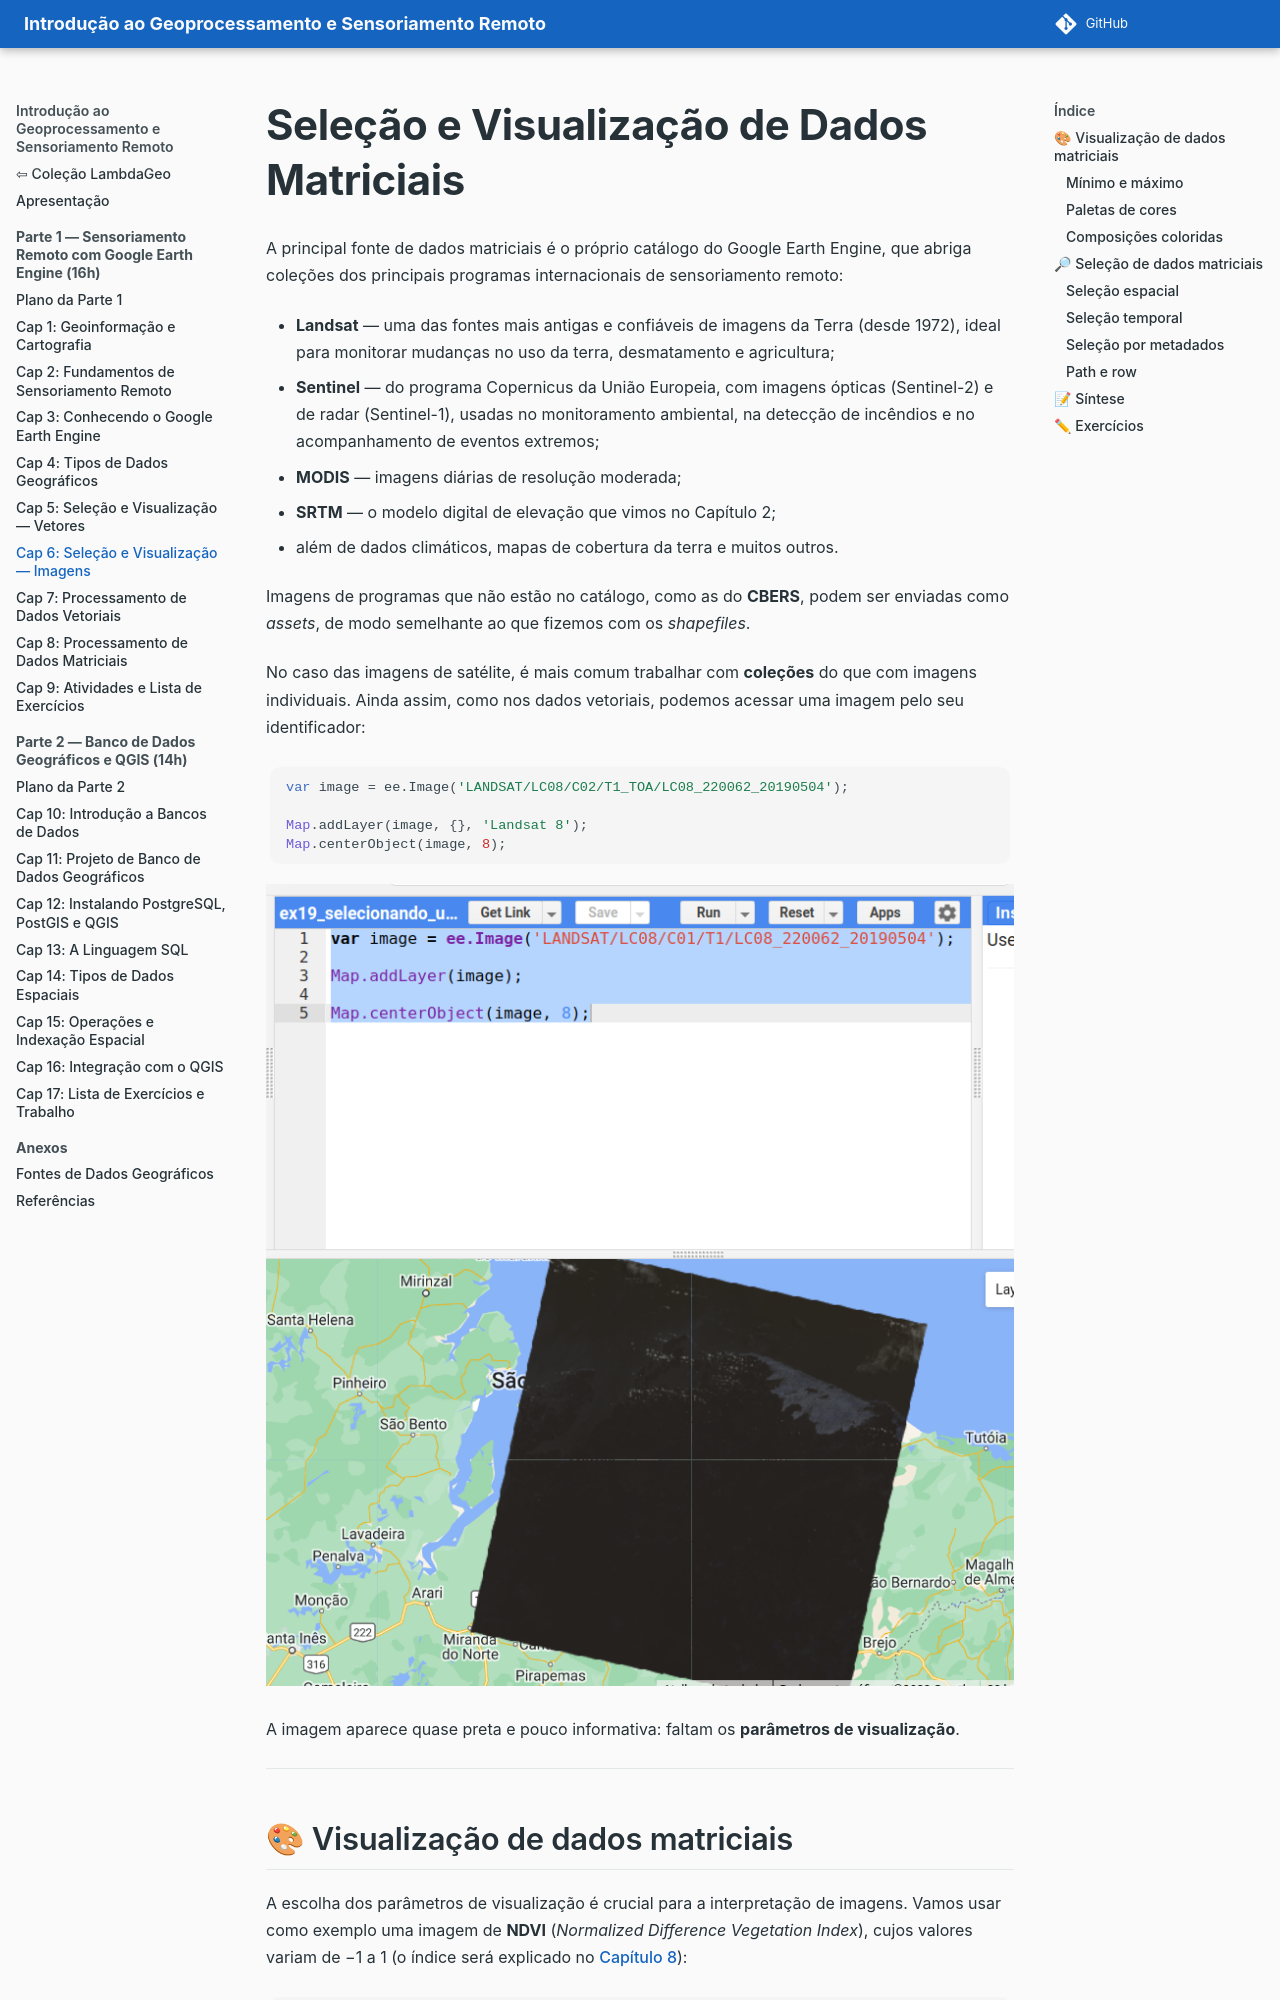

repository: lambdageo-edu/book-geoprocessamento-e-sensoriamento-remoto · page: parte1/06_selecao_matricial/index.html · generator: mkdocs

# Seleção e Visualização de Dados Matriciais

A principal fonte de dados matriciais é o próprio catálogo do Google Earth Engine, que abriga coleções dos principais programas internacionais de sensoriamento remoto:

- **Landsat** — uma das fontes mais antigas e confiáveis de imagens da Terra (desde 1972), ideal para monitorar mudanças no uso da terra, desmatamento e agricultura;
- **Sentinel** — do programa Copernicus da União Europeia, com imagens ópticas (Sentinel-2) e de radar (Sentinel-1), usadas no monitoramento ambiental, na detecção de incêndios e no acompanhamento de eventos extremos;
- **MODIS** — imagens diárias de resolução moderada;
- **SRTM** — o modelo digital de elevação que vimos no Capítulo 2;
- além de dados climáticos, mapas de cobertura da terra e muitos outros.

Imagens de programas que não estão no catálogo, como as do **CBERS**, podem ser enviadas como *assets*, de modo semelhante ao que fizemos com os *shapefiles*.

No caso das imagens de satélite, é mais comum trabalhar com **coleções** do que com imagens individuais. Ainda assim, como nos dados vetoriais, podemos acessar uma imagem pelo seu identificador:

```javascript
var image = ee.Image('LANDSAT/LC08/C02/T1_TOA/LC08_220062_20190504');

Map.addLayer(image, {}, 'Landsat 8');
Map.centerObject(image, 8);
```

![A cena sem parâmetros de visualização](img/cap06/landsat-saoluis.png)

A imagem aparece quase preta e pouco informativa: faltam os **parâmetros de visualização**.

---

## 🎨 Visualização de dados matriciais

A escolha dos parâmetros de visualização é crucial para a interpretação de imagens. Vamos usar como exemplo uma imagem de **NDVI** (*Normalized Difference Vegetation Index*), cujos valores variam de −1 a 1 (o índice será explicado no [Capítulo 8](08_processamento_matricial.md)):

```javascript
var image = ee.Image('LANDSAT/LC08/C02/T1_TOA/LC08_220062_20190504');
var ndvi = image.normalizedDifference(['B5', 'B4']);
```
